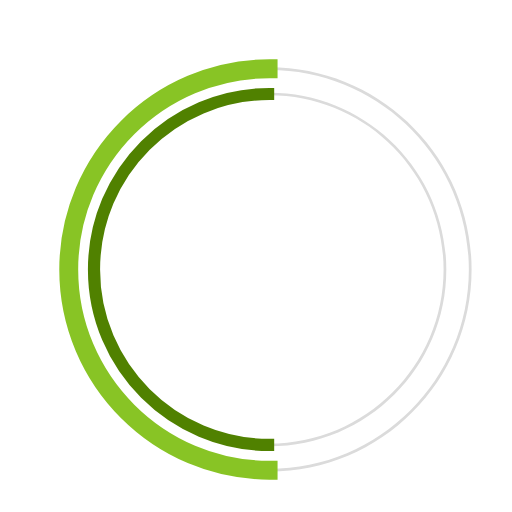
t = 0.00 s
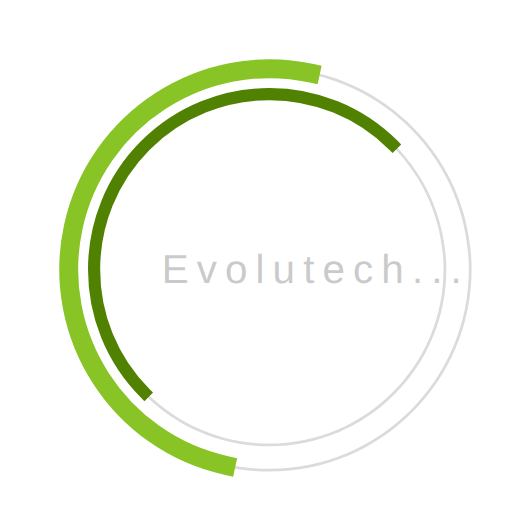
t = 0.23 s
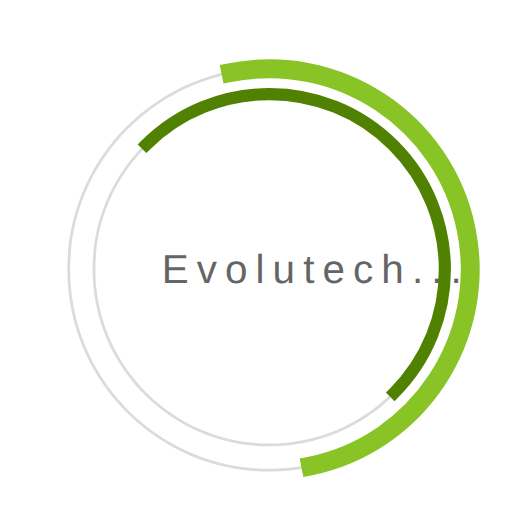
t = 0.68 s
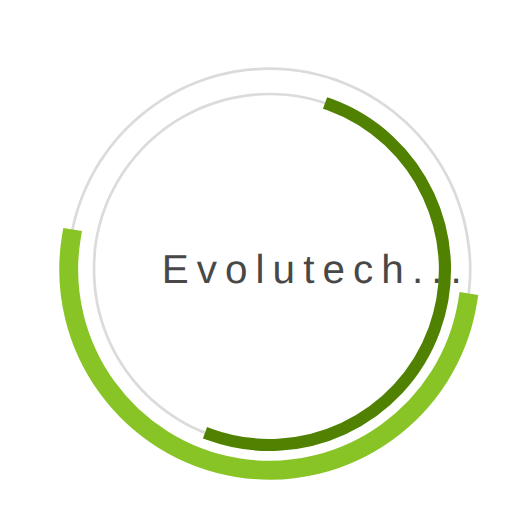
t = 1.00 s
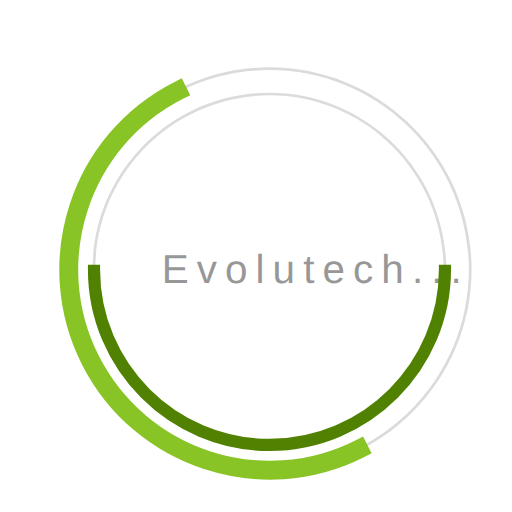
t = 1.35 s
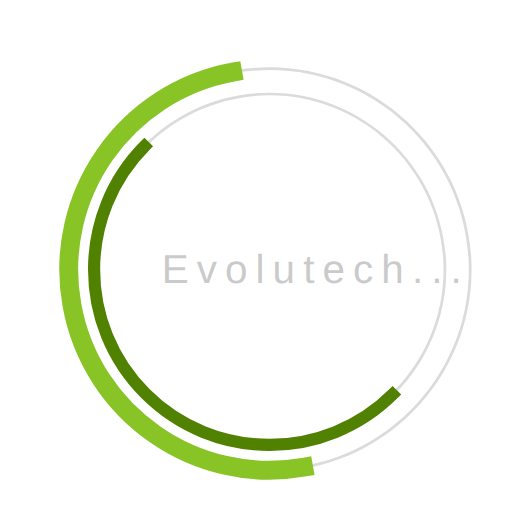
t = 1.58 s

The animated SVG that drew these frames (rendered in a browser with its animation timeline set to each time). Animation: 3 SMIL elements (animate=1,animateTransform=2); one cycle of 2.00 s, repeats indefinitely.

 <svg 
  version="1.1" 
  id="dc-spinner" 
  xmlns="http://www.w3.org/2000/svg" 
  x="0px" y="0px"
 width="150" height="150"
  viewBox="0 0 38 38" 
  preserveAspectRatio="xMinYMin meet"
  >
   <text x="12" y="21" font-family="arial" font-size="3px" style="letter-spacing:0.6" fill="#323232">Evolutech...
     <animate 
       attributeName="opacity"
       values="0;1;0" dur="1.8s"
       repeatCount="indefinite"/>
  </text>
  <path fill="#dbdbdb" d="M20,35c-8.271,0-15-6.729-15-15S11.729,5,20,5s15,6.729,15,15S28.271,35,20,35z M20,5.203
    C11.841,5.203,5.203,11.841,5.203,20c0,8.159,6.638,14.797,14.797,14.797S34.797,28.159,34.797,20
    C34.797,11.841,28.159,5.203,20,5.203z">
  </path>

  <path fill="#dbdbdb" d="M20,33.125c-7.237,0-13.125-5.888-13.125-13.125S12.763,6.875,20,6.875S33.125,12.763,33.125,20
    S27.237,33.125,20,33.125z M20,7.078C12.875,7.078,7.078,12.875,7.078,20c0,7.125,5.797,12.922,12.922,12.922
    S32.922,27.125,32.922,20C32.922,12.875,27.125,7.078,20,7.078z">
  </path>

  <path fill="#2AA198" stroke="#88c425" stroke-width="1.2" stroke-miterlimit="10" d="M5.203,20
			c0-8.159,6.638-14.797,14.797-14.797V5C11.729,5,5,11.729,5,20s6.729,15,15,15v-0.203C11.841,34.797,5.203,28.159,5.203,20z">
  <animateTransform
        attributeName="transform"
        type="rotate"
        from="0 20 20"
        to="360 20 20"
        calcMode="spline"
        keySplines="0.4, 0, 0.2, 1"
        keyTimes="0;1"
        dur="2s"
        repeatCount="indefinite" />      
   </path>

  <path fill="#859900" stroke="#508100" stroke-width="0.7" stroke-miterlimit="10" d="M7.078,20
  c0-7.125,5.797-12.922,12.922-12.922V6.875C12.763,6.875,6.875,12.763,6.875,20S12.763,33.125,20,33.125v-0.203
  C12.875,32.922,7.078,27.125,7.078,20z">
   <animateTransform
      attributeName="transform"
      type="rotate"
      from="0 20 20"
      to="360 20 20"
      dur="1.8s"  
      repeatCount="indefinite" />
    </path>
  </svg>